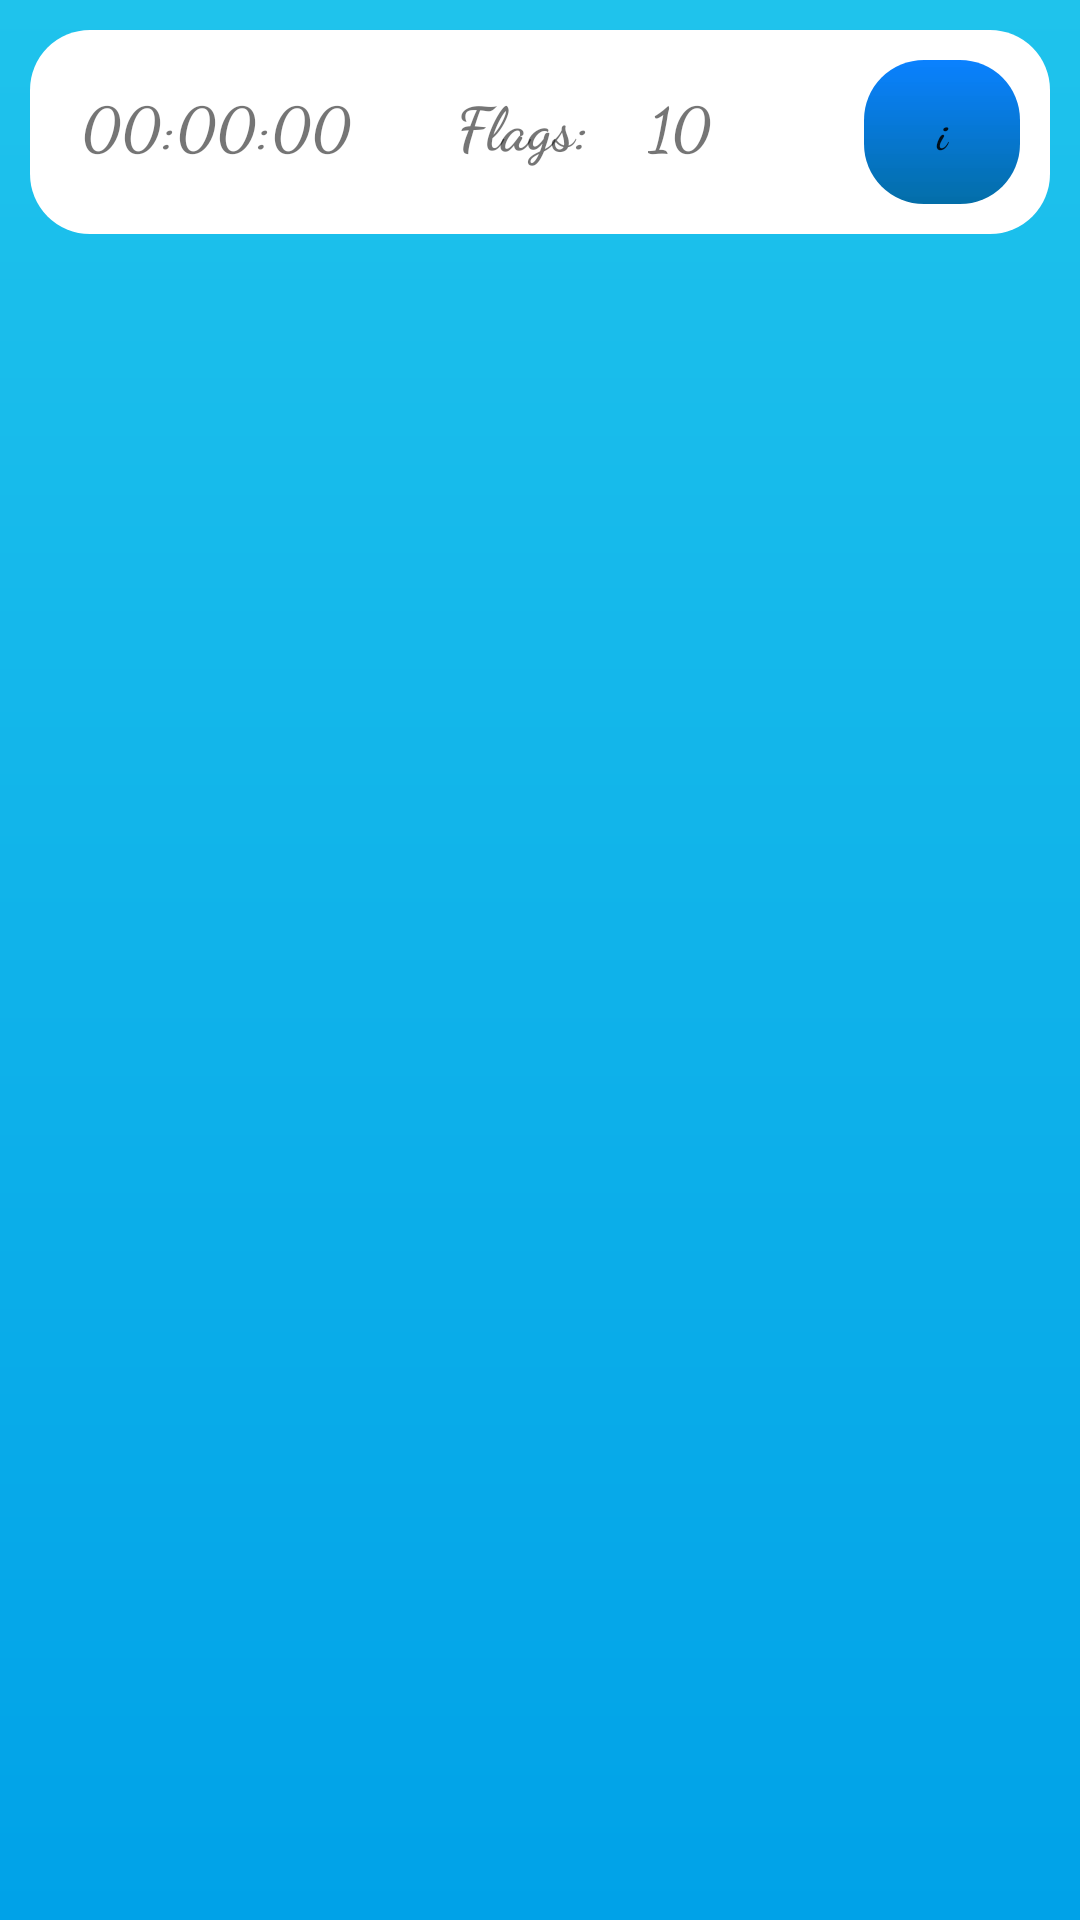

The Android layout XML behind this screen, and the referenced resources:
<!-- AndroidManifest.xml: application theme AppTheme -->
<!-- res/layout/activity_game.xml -->
<?xml version="1.0" encoding="utf-8"?>
<RelativeLayout xmlns:android="http://schemas.android.com/apk/res/android"
    xmlns:app="http://schemas.android.com/apk/res-auto"
    xmlns:tools="http://schemas.android.com/tools"
    android:layout_width="match_parent"
    android:layout_height="match_parent"
    android:background="@drawable/background"
    tools:context=".game_Activity">
    <LinearLayout
        android:id="@+id/tab"
        android:layout_width="match_parent"
        android:layout_height="wrap_content"
        android:orientation="horizontal"
        android:backgroundTint="#ffff"
        android:background="@drawable/game_tab"
        android:layout_margin="@dimen/margin"

        android:weightSum="2.5">

        <TextView
            android:fontFamily="cursive"
            android:textStyle="bold"
            android:id="@+id/timer_text"
            android:layout_margin="@dimen/margin"
            android:layout_width="0dp"
            android:layout_weight="1"
            android:gravity="center"
            android:textSize="@dimen/textSize"
            android:layout_height="wrap_content"

            android:text="00:00:00"></TextView>
        <TextView
            android:fontFamily="cursive"
            android:textStyle="bold"
            android:gravity="right"
            android:layout_margin="@dimen/margin"
        android:layout_width="0dp"
        android:layout_weight="0.5"
        android:layout_height="wrap_content"
        android:textSize="@dimen/textSize"
        android:text="Flags:">

    </TextView>
        <TextView
            android:fontFamily="cursive"
            android:textStyle="bold"
            android:id="@+id/flags"
            android:layout_margin="@dimen/margin"
            android:layout_width="0dp"
            android:layout_weight="0.5"
            android:layout_height="wrap_content"
            android:textSize="@dimen/textSize"
            android:text="10">

        </TextView>
        <Button
            android:id="@+id/i"
            android:layout_margin="@dimen/margin"
            android:layout_width="0dp"
            android:layout_weight="0.5"
            android:layout_height="wrap_content"
            android:background="@drawable/pop_bg"
            android:text="i"
            android:fontFamily="cursive"
            android:textStyle="bold"
            android:textAllCaps="false"
            ></Button>




    </LinearLayout>
<LinearLayout
    android:id="@+id/LL"
    android:layout_width="match_parent"
    android:layout_height="match_parent"
    android:layout_below="@+id/tab"
    android:gravity="center"
    >
    <GridView
        android:verticalSpacing="2dp"
        android:id="@+id/game"
        android:layout_width="match_parent"
        android:layout_height="match_parent"
        android:layout_margin="@dimen/margin">




    </GridView>
</LinearLayout>
</RelativeLayout>
<!-- resources referenced by this layout -->
<resources>
  <dimen name="margin">10dp</dimen>
  <dimen name="textSize">20dp</dimen>
  <!-- drawable background (drawable) -->
  <?xml version="1.0" encoding="utf-8"?>
  <shape xmlns:android="http://schemas.android.com/apk/res/android">
      <gradient
          android:endColor="#1FC3EC"
          android:startColor="@color/background"
          android:angle="90"></gradient>
  </shape>
  <!-- drawable game_tab (drawable) -->
  <?xml version="1.0" encoding="utf-8"?>
  <shape xmlns:android="http://schemas.android.com/apk/res/android">
      <corners
          android:radius="20dp"
          ></corners>
  
  </shape>
  <!-- drawable pop_bg (drawable) -->
  <?xml version="1.0" encoding="utf-8"?>
  <shape xmlns:android="http://schemas.android.com/apk/res/android">
  
      <gradient
          android:startColor="#036EA8"
          android:endColor="#F5007CFF"
          android:angle="90"></gradient>
      <corners
          android:radius="20dp"
          ></corners>
  
  
  </shape>
  <style name="AppTheme" parent="Theme.AppCompat.Light.NoActionBar">
          
          <item name="colorPrimary">@color/colorPrimary</item>
          <item name="colorPrimaryDark">@color/colorPrimaryDark</item>
          <item name="colorAccent">@color/colorAccent</item>
      </style>
  <color name="background">#00A2E8</color>
  <color name="colorPrimary">#6200EE</color>
  <color name="colorPrimaryDark">#00A2E8</color>
  <color name="colorAccent">#03DAC5</color>
</resources>
